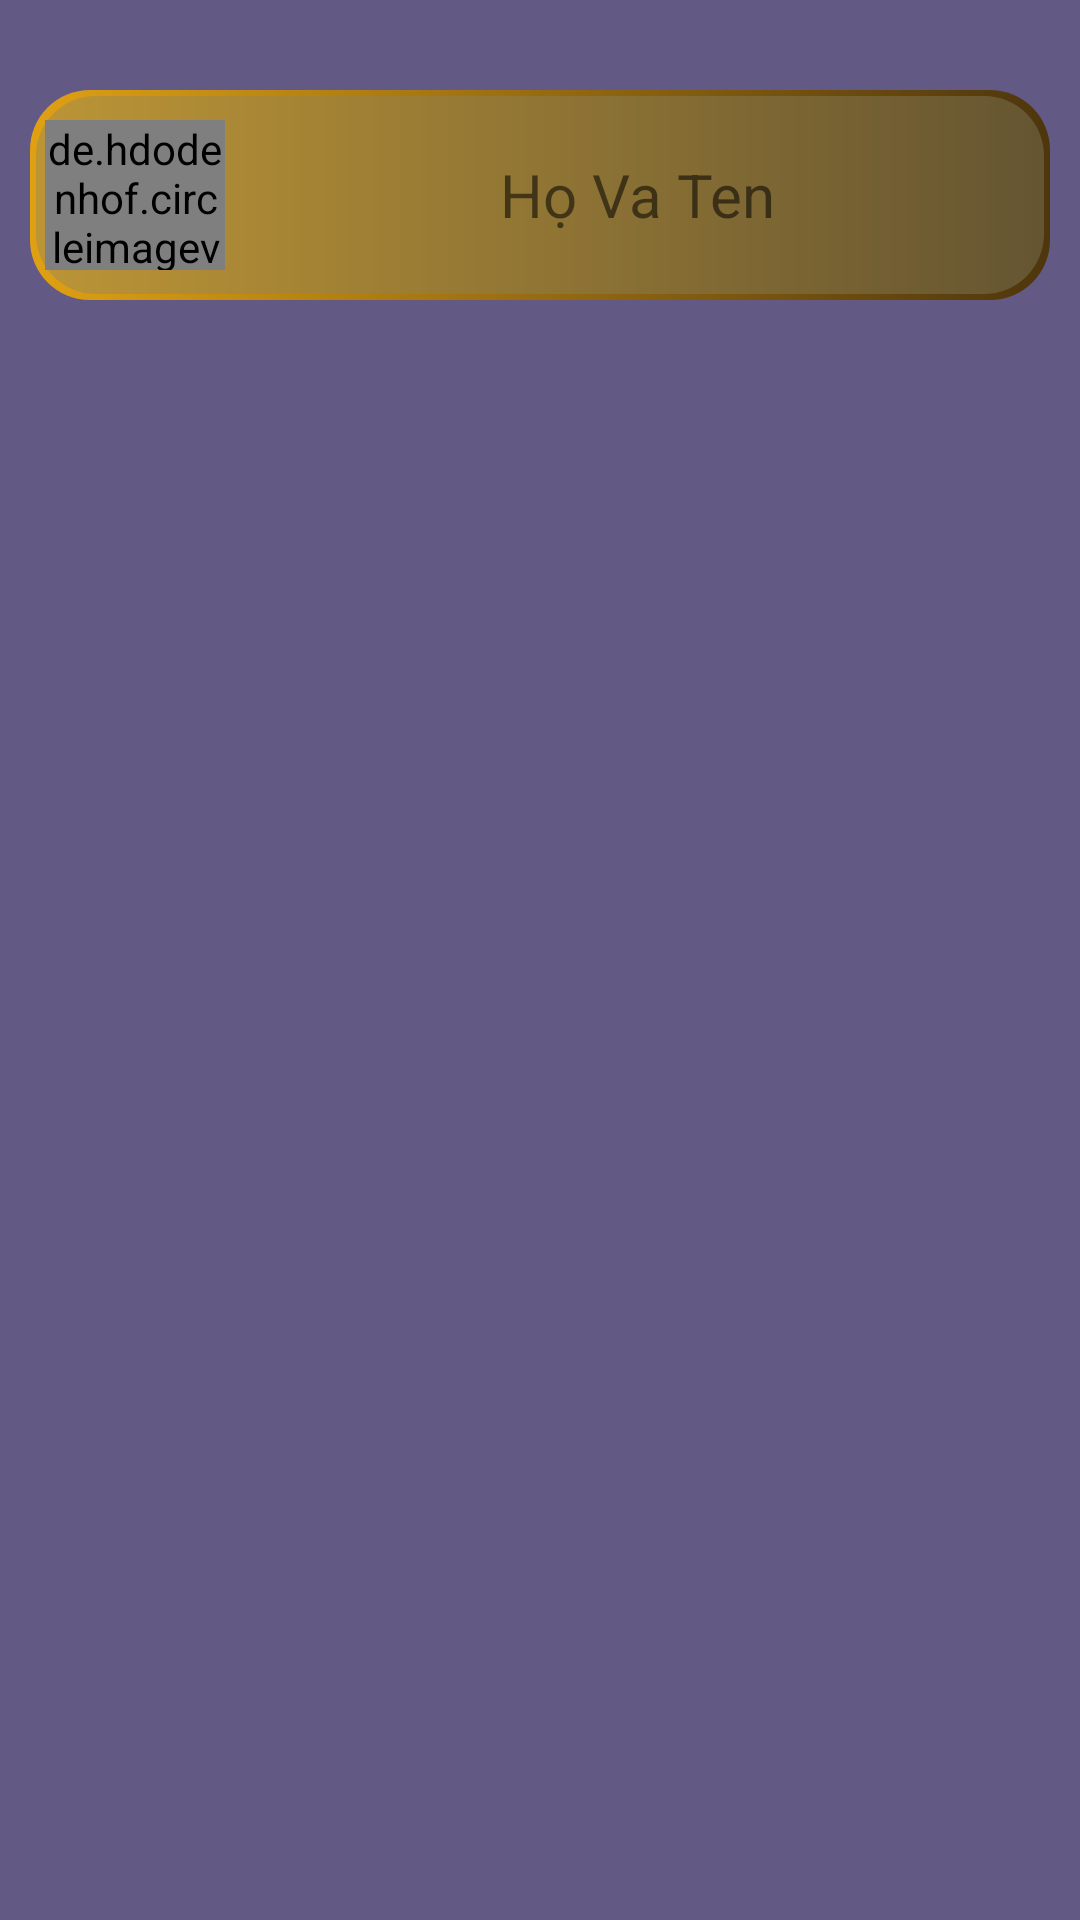

The Android layout XML behind this screen, and the referenced resources:
<!-- AndroidManifest.xml: application theme Theme.Doan -->
<!-- res/layout/activity_profile.xml -->
<?xml version="1.0" encoding="utf-8"?>
<RelativeLayout xmlns:android="http://schemas.android.com/apk/res/android"
    xmlns:app="http://schemas.android.com/apk/res-auto"
    xmlns:tools="http://schemas.android.com/tools"
    android:background="#635985"
    android:layout_width="match_parent"
    android:layout_height="match_parent"
    tools:context=".ProfileActivity">

    <LinearLayout
        android:id="@+id/sr_pr"
        android:layout_width="match_parent"
        android:layout_height="70dp"
        android:background="@drawable/custom_img"
        android:layout_marginTop="30dp"
        android:layout_marginStart="10dp"
        android:layout_marginEnd="10dp"
        android:orientation="horizontal">

        <RelativeLayout
            android:id="@+id/search_mode_pr"
            android:layout_width="60dp"
            android:layout_height="60dp"
            android:layout_marginStart="5dp">

            <de.hdodenhof.circleimageview.CircleImageView
                xmlns:app="http://schemas.android.com/apk/res-auto"
                android:id="@+id/profile_image"
                android:layout_width="96dp"
                android:layout_marginTop="10dp"
                android:layout_height="96dp"
                android:src="@drawable/avt"
                app:civ_border_width="2dp"
                app:civ_border_color="#FF000000"/>

        </RelativeLayout>

        <TextView
            android:id="@+id/textView"
            android:layout_width="295dp"
            android:layout_height="match_parent"
            android:layout_weight="1"
            android:gravity="center"
            android:text="Họ Va Ten"
            android:textSize="20sp" />
    </LinearLayout>



</RelativeLayout>
<!-- resources referenced by this layout -->
<resources>
  <!-- drawable custom_img (drawable) -->
  <?xml version="1.0" encoding="utf-8"?>
  <layer-list xmlns:android="http://schemas.android.com/apk/res/android">
      <item>
          <shape android:shape="rectangle">
              <gradient android:startColor="#DFA013"
                  android:endColor="#4E360D"/>
              <corners android:radius="20dp" />
          </shape>
      </item>
  
      <item android:bottom="2dp"
          android:top="2dp"
          android:left="2dp"
          android:right="2dp">
          <shape android:shape="rectangle">
              <solid android:color="#6587846B" />
              <corners android:radius="20dp" />
          </shape>
      </item>
  
  </layer-list>
  <style name="Theme.Doan" parent="Theme.MaterialComponents.DayNight.NoActionBar">
          
          <item name="colorPrimary">@color/purple_500</item>
          <item name="colorPrimaryVariant">@color/purple_700</item>
          <item name="colorOnPrimary">@color/white</item>
          
          <item name="colorSecondary">@color/teal_200</item>
          <item name="colorSecondaryVariant">@color/teal_700</item>
          <item name="colorOnSecondary">@color/black</item>
          
          <item name="android:statusBarColor">#C8C1D8</item>
          
      </style>
  <color name="purple_500">#FF6200EE</color>
  <color name="purple_700">#FF3700B3</color>
  <color name="white">#FFFFFFFF</color>
  <color name="teal_200">#FF03DAC5</color>
  <color name="teal_700">#FF018786</color>
  <color name="black">#FF000000</color>
</resources>
